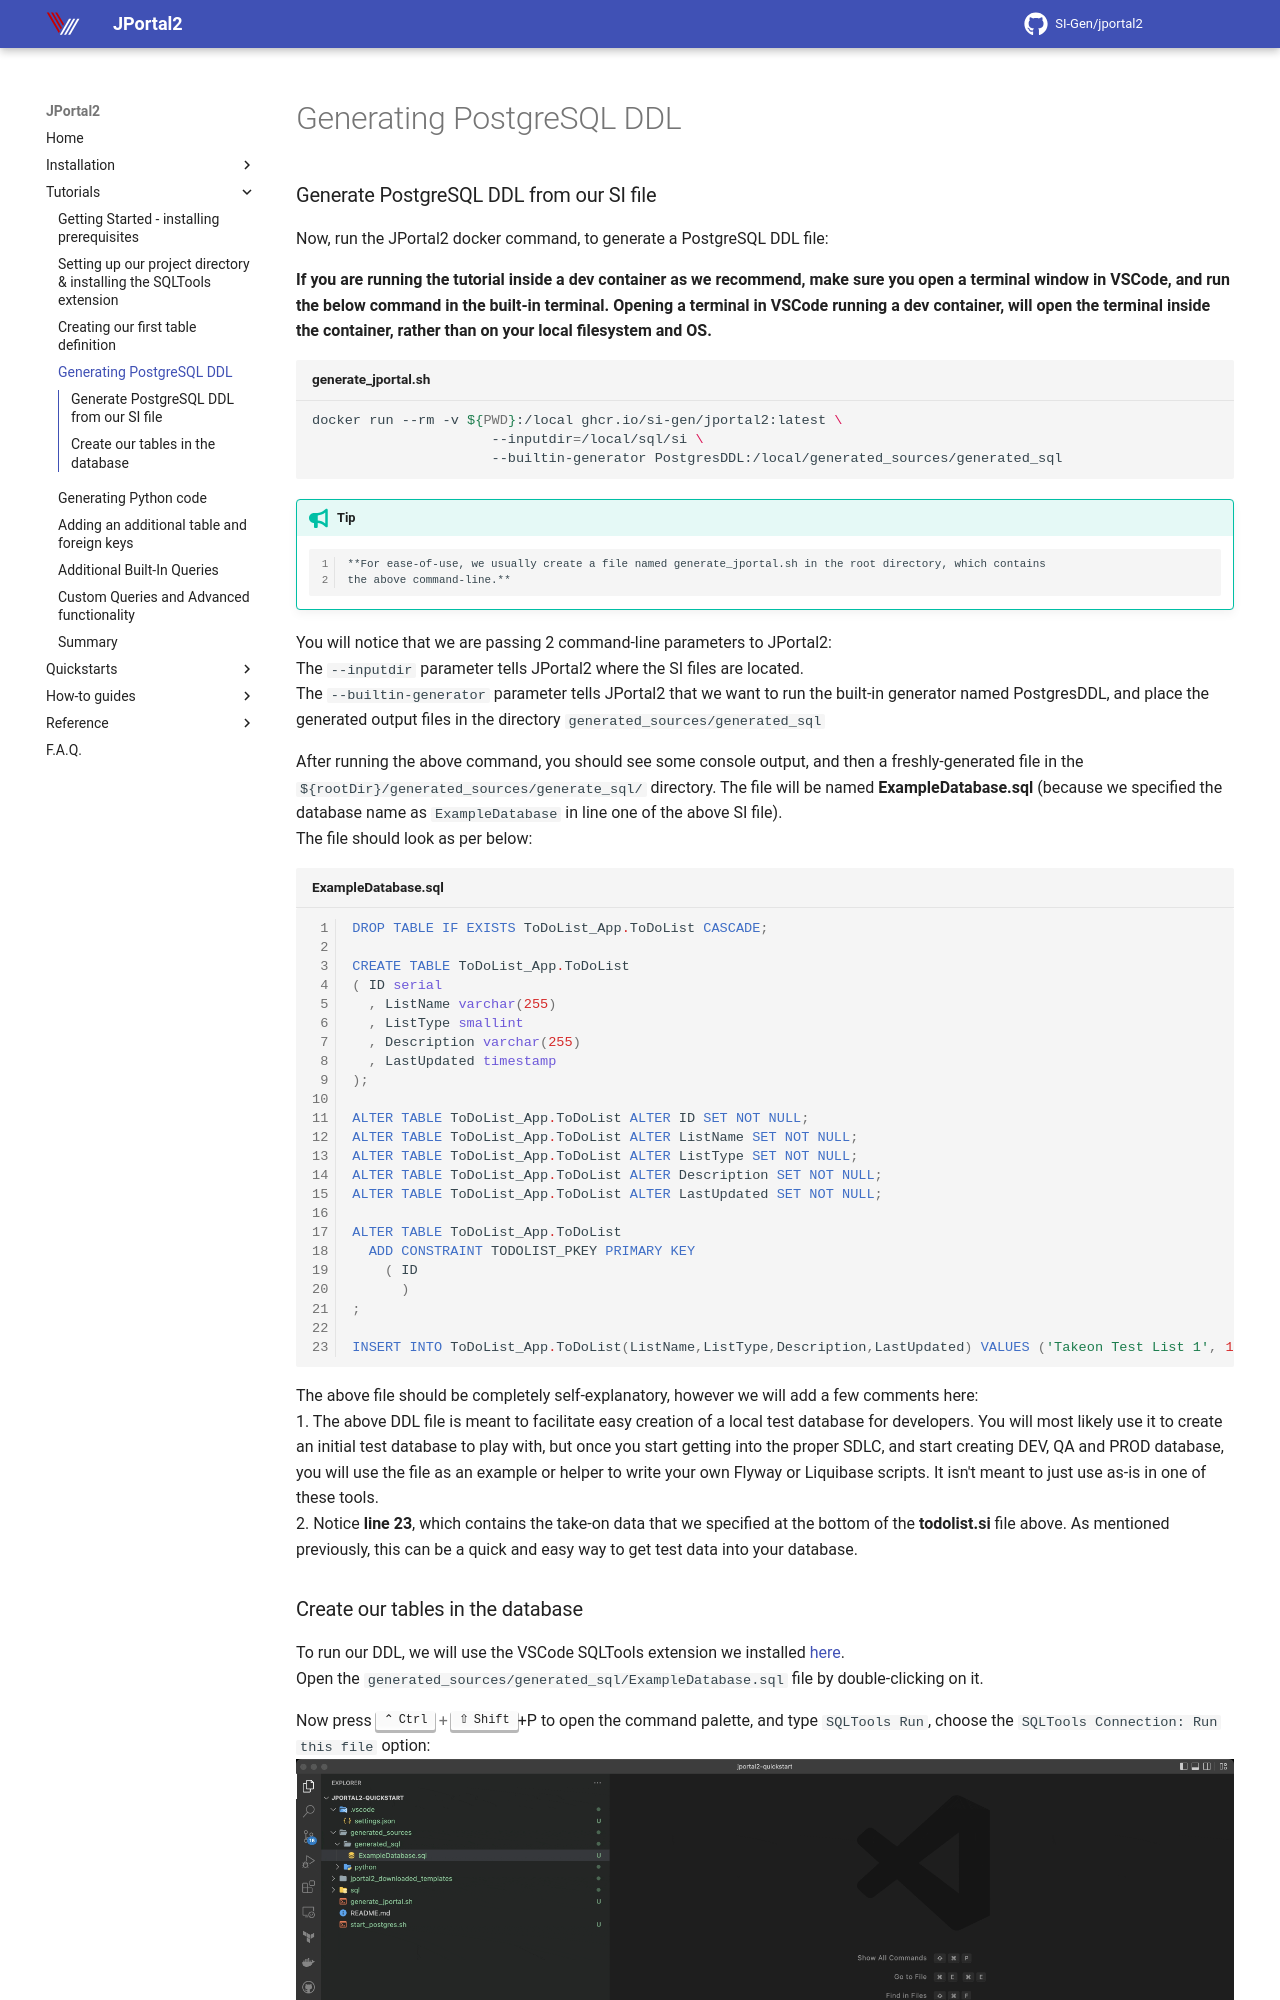

repository: SI-Gen/jportal2 · page: Tutorials/generating-postgres-ddl/index.html · generator: mkdocs

### Generate PostgreSQL DDL from our SI file
Now, run the JPortal2 docker command, to generate a PostgreSQL DDL file:

**If you are running the tutorial inside a dev container as we recommend, make sure you open a terminal window in 
VSCode, and run the below command in the built-in terminal. Opening a terminal in VSCode running a dev container, will 
open the terminal inside the container, rather than on your local filesystem and OS.**

```shell linenums="0" title="generate_jportal.sh"
docker run --rm -v ${PWD}:/local ghcr.io/si-gen/jportal2:latest \
                      --inputdir=/local/sql/si \
                      --builtin-generator PostgresDDL:/local/generated_sources/generated_sql
```

!!! tip
        **For ease-of-use, we usually create a file named generate_jportal.sh in the root directory, which contains 
        the above command-line.**

You will notice that we are passing 2 command-line parameters to JPortal2:  
The `--inputdir` parameter tells JPortal2 where the SI files are located.  
The `--builtin-generator` parameter tells JPortal2 that we want to run the built-in generator named PostgresDDL, and 
place the generated output files in the directory `generated_sources/generated_sql`

After running the above command, you should see some console output, and then a freshly-generated file in the 
`${rootDir}/generated_sources/generate_sql/` directory. The file will be named **ExampleDatabase.sql** (because we 
specified the database name as `ExampleDatabase` in line one of the above SI file).  
The file should look as per below:


```postgresql title="ExampleDatabase.sql"
DROP TABLE IF EXISTS ToDoList_App.ToDoList CASCADE;

CREATE TABLE ToDoList_App.ToDoList
( ID serial
  , ListName varchar(255)
  , ListType smallint
  , Description varchar(255)
  , LastUpdated timestamp
);

ALTER TABLE ToDoList_App.ToDoList ALTER ID SET NOT NULL;
ALTER TABLE ToDoList_App.ToDoList ALTER ListName SET NOT NULL;
ALTER TABLE ToDoList_App.ToDoList ALTER ListType SET NOT NULL;
ALTER TABLE ToDoList_App.ToDoList ALTER Description SET NOT NULL;
ALTER TABLE ToDoList_App.ToDoList ALTER LastUpdated SET NOT NULL;

ALTER TABLE ToDoList_App.ToDoList
  ADD CONSTRAINT TODOLIST_PKEY PRIMARY KEY
    ( ID
      )
;

INSERT INTO ToDoList_App.ToDoList(ListName,ListType,Description,LastUpdated) VALUES ('Takeon Test List 1', 1, 'Take on test list description', CURRENT_DATE )
```
